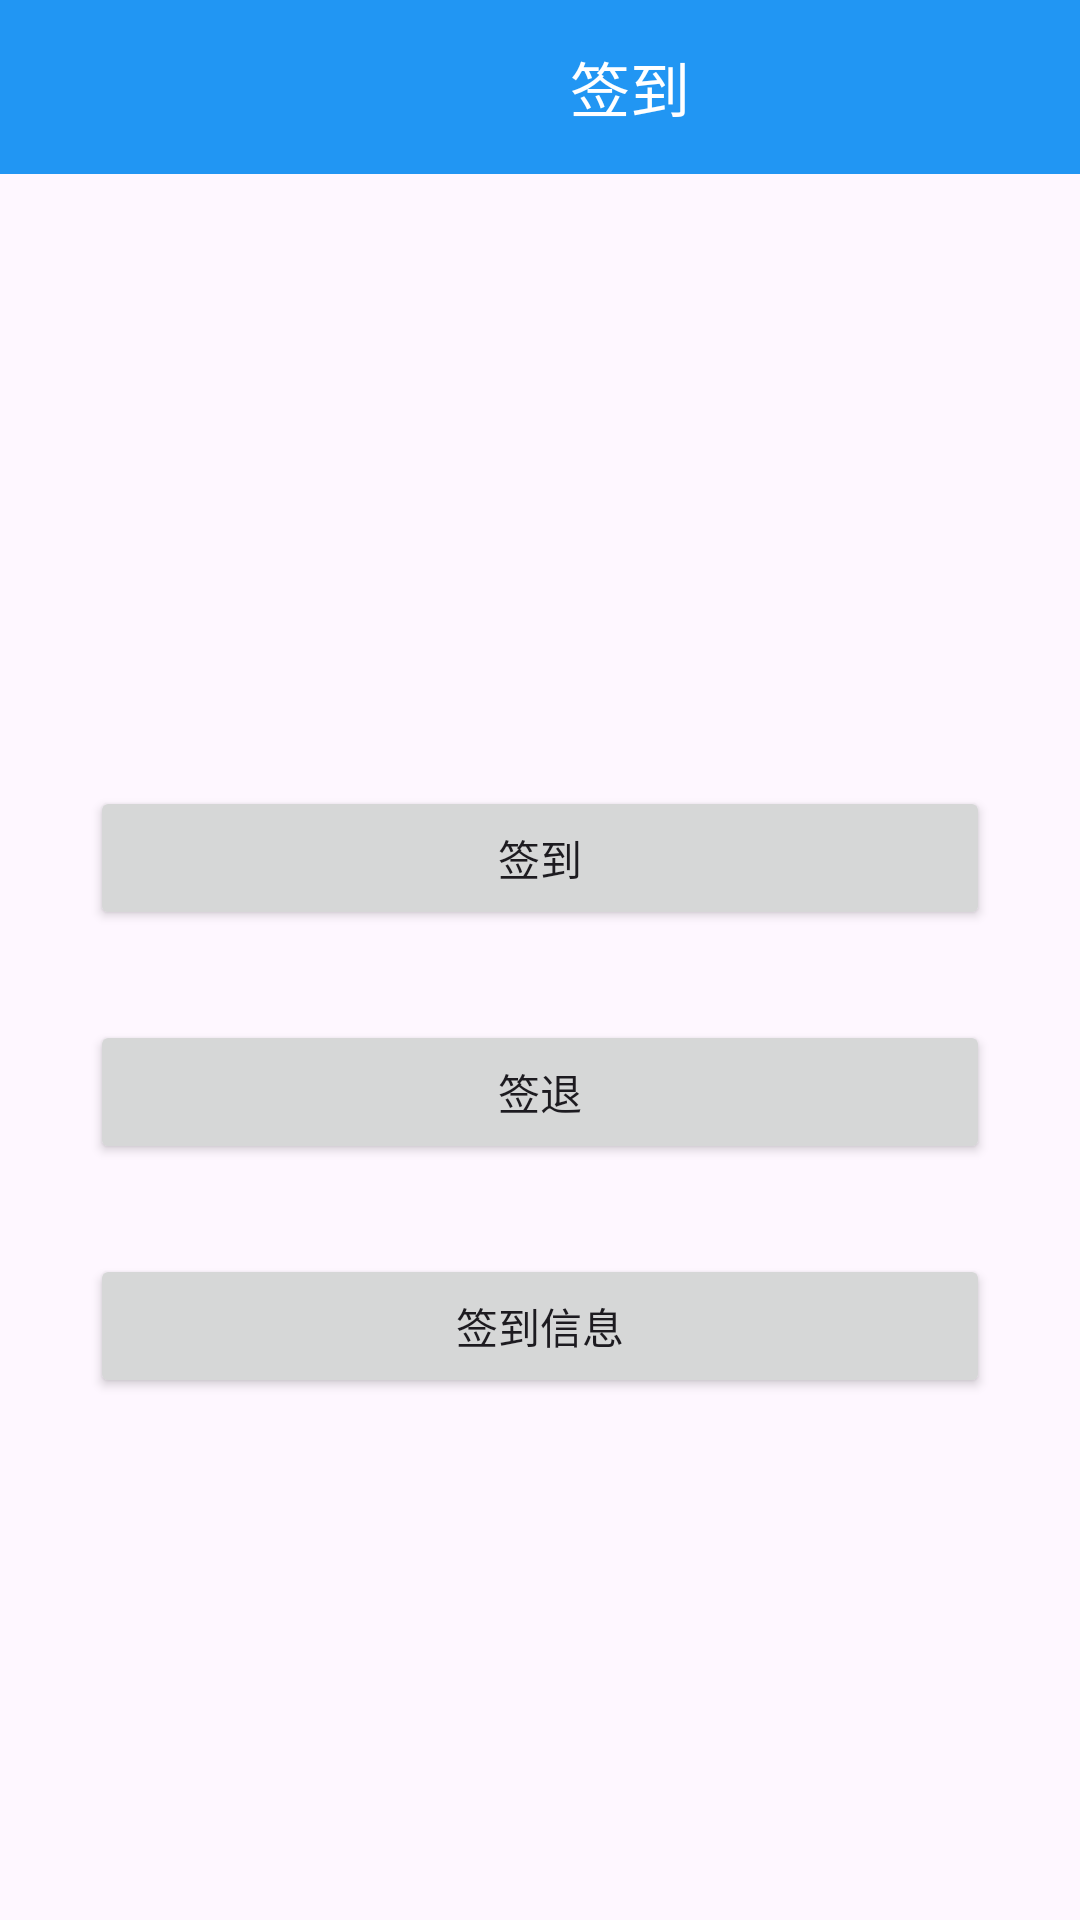

Produce the Android XML layout that renders to this screen, including the resource entries it uses.
<!-- AndroidManifest.xml: application theme Theme.GO -->
<!-- res/layout/activity_sing.xml -->
<?xml version="1.0" encoding="utf-8"?>
<layout xmlns:android="http://schemas.android.com/apk/res/android"
    xmlns:app="http://schemas.android.com/apk/res-auto"
    xmlns:tools="http://schemas.android.com/tools">

    <data>

    </data>

    <LinearLayout
        android:orientation="vertical"
        android:layout_width="match_parent"
        android:layout_height="match_parent"
        tools:context=".sing.SingActivity">
        <LinearLayout
            android:background="#2196F3"
            android:orientation="horizontal"
            android:layout_weight="1"
            android:layout_width="match_parent"
            android:layout_height="0dp">
            <ImageView
                android:id="@+id/fh"
                android:src="@drawable/baseline_arrow_back_fh"
                android:layout_weight="2"
                android:layout_width="0dp"
                android:layout_height="match_parent"/>
            <TextView
                android:textColor="@color/white"
                android:textSize="20dp"
                android:text="签到"
                android:gravity="center"
                android:layout_weight="10"
                android:layout_width="0dp"
                android:layout_height="match_parent"/>
        </LinearLayout>
        <LinearLayout
            android:gravity="center"
            android:orientation="vertical"
            android:layout_weight="10"
            android:layout_width="match_parent"
            android:layout_height="0dp">


            <Button
                android:id="@+id/bt_qd"
                android:text="签到"
                android:layout_marginTop="30dp"
                android:layout_width="300dp"
                android:layout_height="wrap_content"/>

               <Button
                android:id="@+id/bt_qt"
                android:text="签退"
                    android:layout_marginTop="30dp"
                android:layout_width="300dp"
                android:layout_height="wrap_content"/>

             <Button
                android:id="@+id/bt_qdxx"
                android:text="签到信息"
                  android:layout_marginTop="30dp"
                android:layout_width="300dp"
                android:layout_height="wrap_content"/>
        </LinearLayout>
    </LinearLayout>
</layout>
<!-- resources referenced by this layout -->
<resources>
  <style name="Theme.GO" parent="Base.Theme.GO" />
  <style name="Base.Theme.GO" parent="Theme.Material3.DayNight.NoActionBar">
          
          
      </style>
  <!-- not gathered from this repository: default colours our renderer supplied (Android Studio template values) -->
  <color name="white">#FFFFFFFF</color>
</resources>
